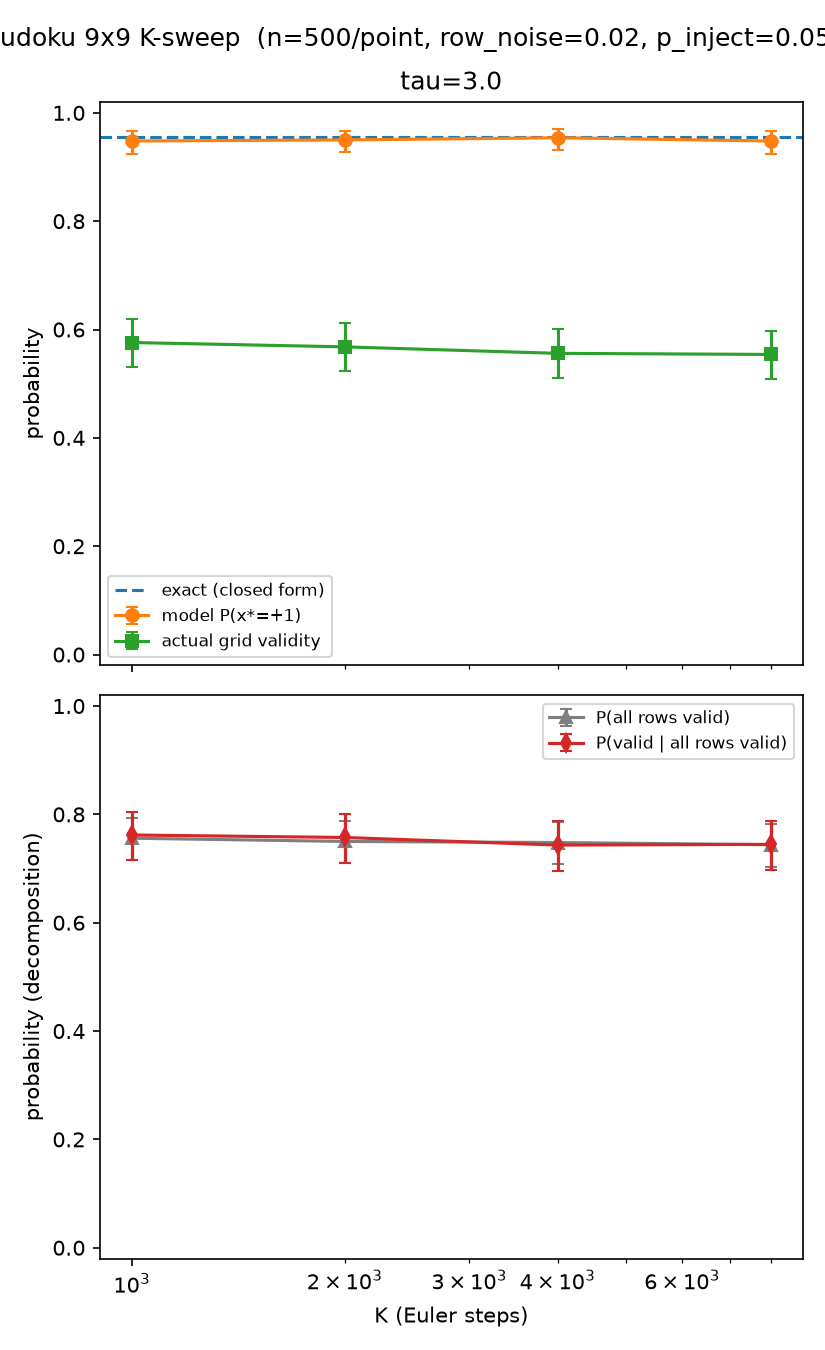

The file beside this chart, header and first rows:
K, tau, exact, model, model_ci_lo, model_ci_hi, logit_model, logit_exact, actual_valid, actual_valid_ci_lo, actual_valid_ci_hi, all_rows_rate, all_rows_ci_lo, all_rows_ci_hi, p_valid_given_rows, p_given_rows_ci_lo, p_given_rows_ci_hi, n_all_rows, n, elapsed_s
1000, 3.0, 0.955, 0.948, 0.9247, 0.9658, 2.903, 3.056, 0.576, 0.5313, 0.6198, 0.756, 0.7159, 0.793, 0.7619, 0.7157, 0.804, 378, 500, 115.8
2000, 3.0, 0.955, 0.95, 0.9271, 0.9674, 2.944, 3.056, 0.568, 0.5233, 0.6119, 0.75, 0.7096, 0.7874, 0.7573, 0.7107, 0.7999, 375, 500, 195.9
4000, 3.0, 0.955, 0.954, 0.9318, 0.9706, 3.032, 3.056, 0.556, 0.5112, 0.6001, 0.748, 0.7075, 0.7855, 0.7433, 0.6959, 0.7868, 374, 500, 368.5
8000, 3.0, 0.955, 0.948, 0.9247, 0.9658, 2.903, 3.056, 0.554, 0.5092, 0.5981, 0.744, 0.7034, 0.7817, 0.7446, 0.6971, 0.7882, 372, 500, 736.6
